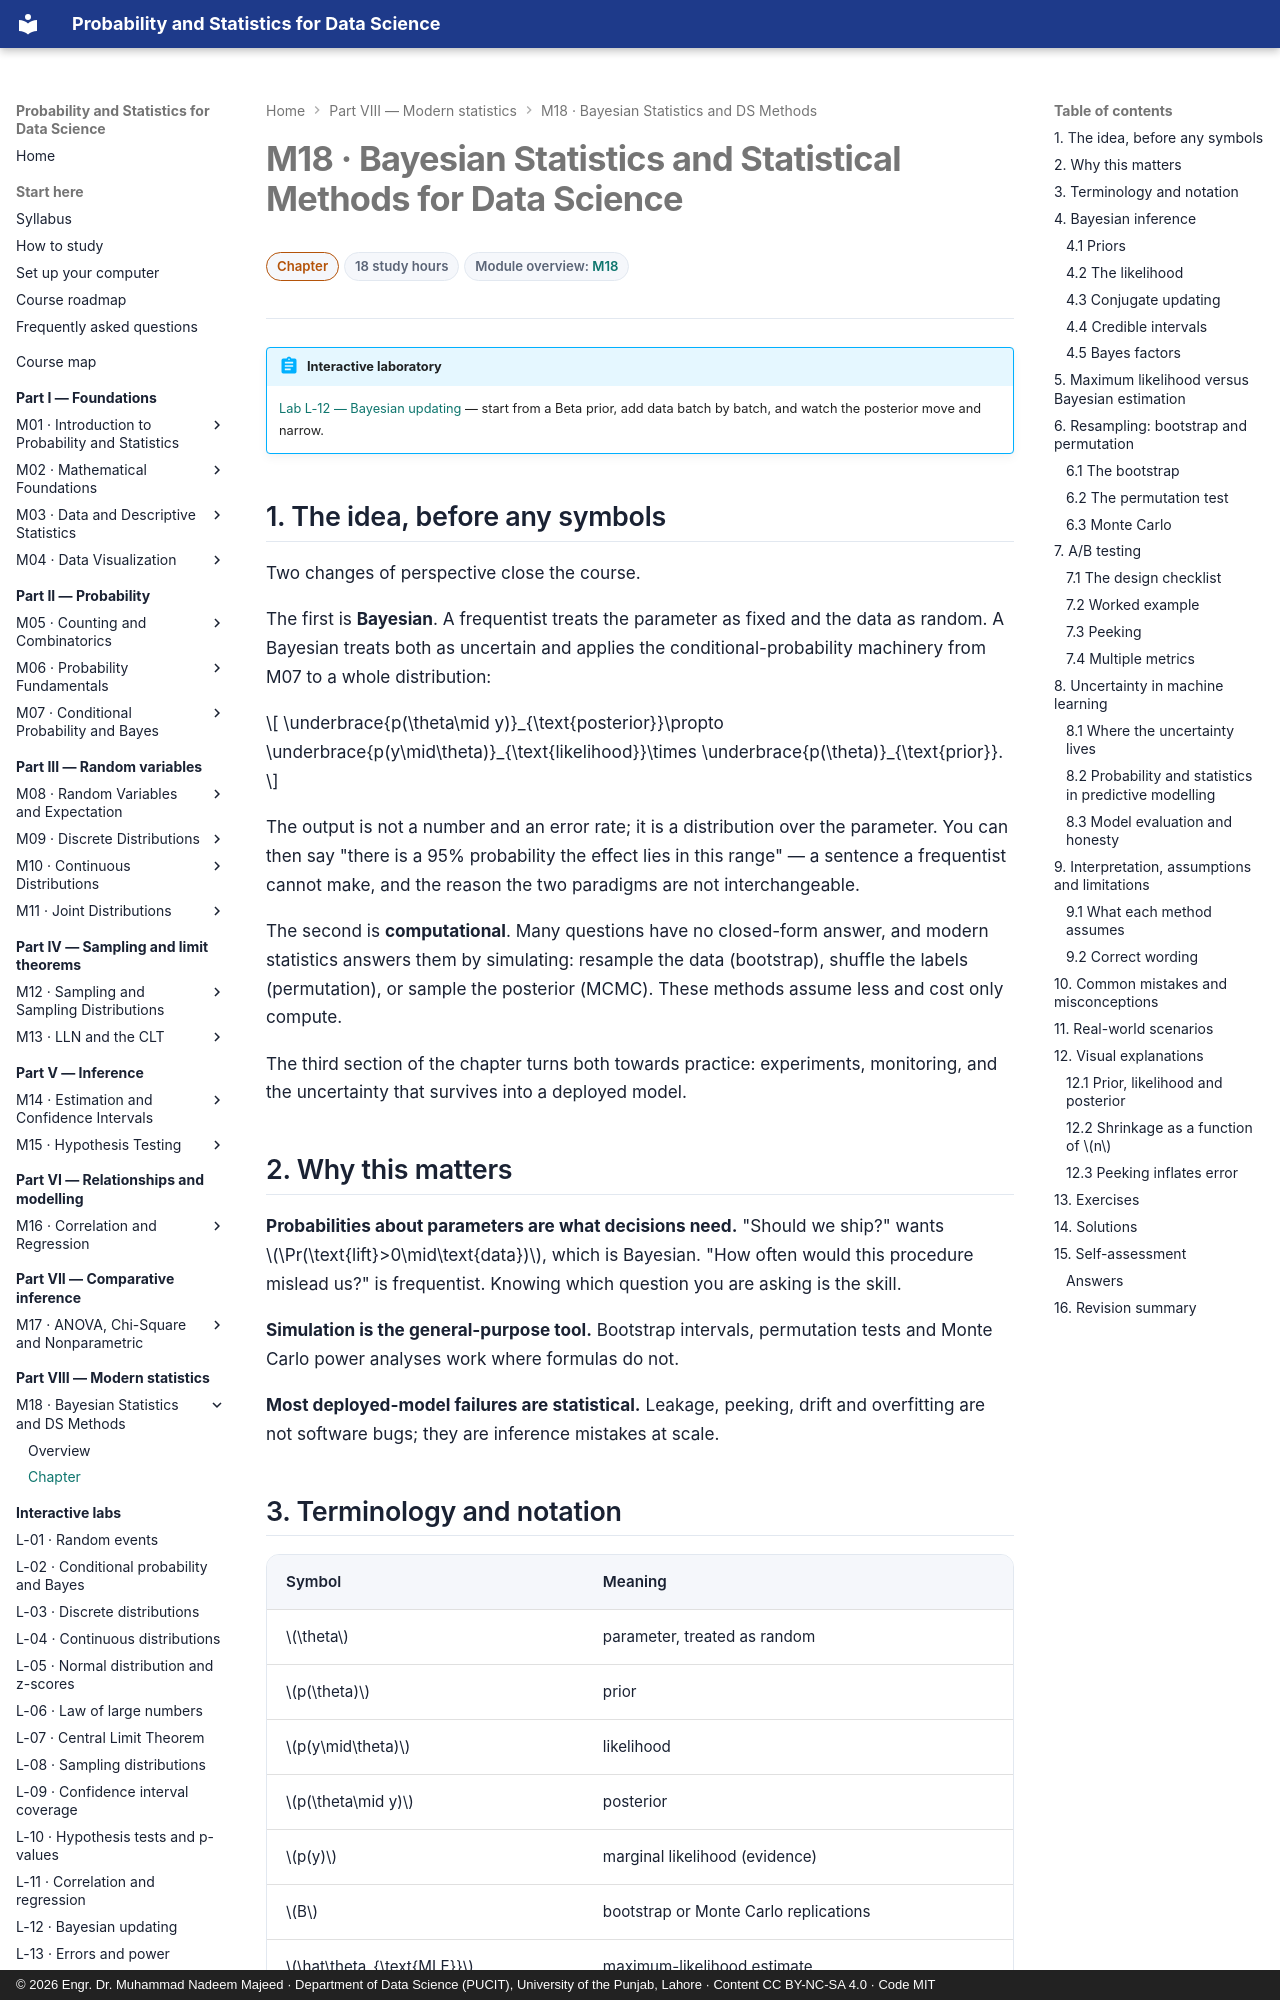

repository: nadeem-majeedch/Probability-and-Statistics · page: modules/18-bayesian-and-data-science-methods/chapter/index.html · generator: mkdocs · copyright: © 2026 Engr. Dr. Muhammad Nadeem Majeed · Department of Data Science (PUCIT), University of the Punjab, Lahore · Content CC BY-NC-SA 4.0 · Code MIT

---
title: "M18 · Chapter — Bayesian Statistics and Statistical Methods for Data Science"
description: Priors, posteriors and likelihoods, conjugate updating, credible intervals, MLE versus Bayes, the bootstrap, permutation tests, Monte Carlo, A/B testing and uncertainty in deployed models.
---

# M18 · Bayesian Statistics and Statistical Methods for Data Science

<div class="psds-meta" markdown>
<span class="psds-chip psds-chip--advanced">Chapter</span>
<span class="psds-chip">18 study hours</span>
<span class="psds-chip">Module overview: [M18](../18-bayesian-and-data-science-methods.md)</span>
</div>

!!! abstract "Interactive laboratory"
    [Lab L-12 — Bayesian updating](../../labs/bayesian-updating.md) — start from a Beta prior, add data batch by batch, and watch the posterior move and narrow.

## 1. The idea, before any symbols

Two changes of perspective close the course.

The first is **Bayesian**. A frequentist treats the parameter as fixed and the data as
random. A Bayesian treats both as uncertain and applies the conditional-probability
machinery from M07 to a whole distribution:

\[ \underbrace{p(\theta\mid y)}_{\text{posterior}}\propto
   \underbrace{p(y\mid\theta)}_{\text{likelihood}}\times
   \underbrace{p(\theta)}_{\text{prior}}. \]

The output is not a number and an error rate; it is a distribution over the parameter.
You can then say "there is a 95% probability the effect lies in this range" — a sentence
a frequentist cannot make, and the reason the two paradigms are not interchangeable.

The second is **computational**. Many questions have no closed-form answer, and modern
statistics answers them by simulating: resample the data (bootstrap), shuffle the labels
(permutation), or sample the posterior (MCMC). These methods assume less and cost only
compute.

The third section of the chapter turns both towards practice: experiments, monitoring,
and the uncertainty that survives into a deployed model.

## 2. Why this matters

**Probabilities about parameters are what decisions need.** "Should we ship?" wants
\(\Pr(\text{lift}>0\mid\text{data})\), which is Bayesian. "How often would this procedure
mislead us?" is frequentist. Knowing which question you are asking is the skill.

**Simulation is the general-purpose tool.** Bootstrap intervals, permutation tests and
Monte Carlo power analyses work where formulas do not.

**Most deployed-model failures are statistical.** Leakage, peeking, drift and
overfitting are not software bugs; they are inference mistakes at scale.
